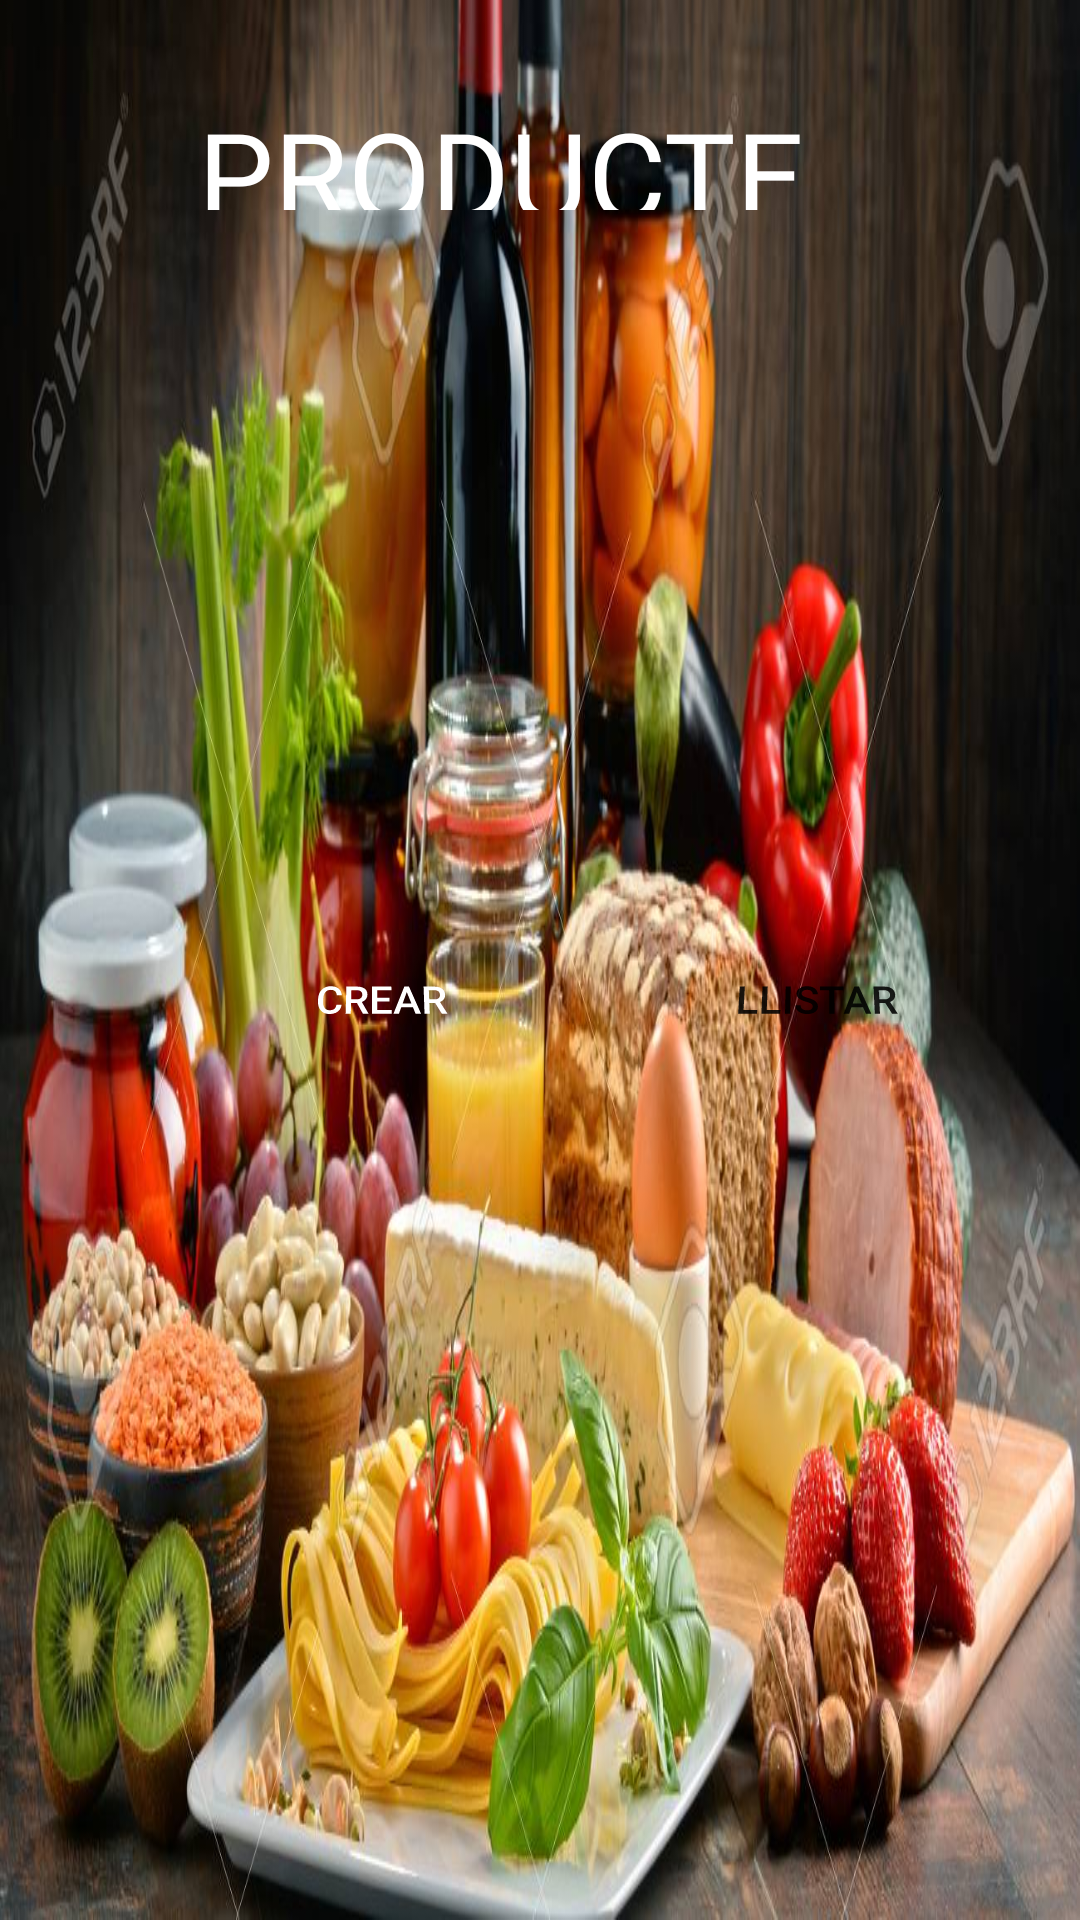

Reconstruct the res/layout file that produces this screen, plus the resources it refers to.
<!-- AndroidManifest.xml: application theme Theme.IServe -->
<!-- res/layout/activity_producte.xml -->
<?xml version="1.0" encoding="utf-8"?>
<RelativeLayout xmlns:android="http://schemas.android.com/apk/res/android"
    xmlns:app="http://schemas.android.com/apk/res-auto"
    xmlns:tools="http://schemas.android.com/tools"
    android:layout_width="match_parent"
    android:layout_height="match_parent"
    android:background="@drawable/productes"
    tools:context=".ProducteActivity">


    <TextView
        android:id="@+id/textView"
        android:layout_width="214dp"
        android:layout_height="39dp"
        android:layout_alignParentTop="true"
        android:layout_alignParentEnd="true"
        android:layout_centerHorizontal="true"
        android:layout_marginTop="31dp"
        android:layout_marginEnd="80dp"
        android:fontFamily="@font/aladin"
        android:text="PRODUCTES"
        android:textColor="@color/white"
        android:textSize="40dp" />

    <Button
        android:id="@+id/CrearProducteButton"
        android:layout_width="100dp"
        android:layout_height="100dp"
        android:layout_alignParentStart="true"
        android:layout_alignParentTop="true"
        android:layout_centerInParent="true"
        android:layout_gravity="center"
        android:layout_marginStart="77dp"
        android:layout_marginTop="283dp"
        android:text="Crear"
        android:background="@drawable/button_states"
        android:rotationX="25"
        android:textColor="@color/white"

        tools:layout_editor_absoluteX="161dp"
        tools:layout_editor_absoluteY="277dp" />

    <Button
        android:id="@+id/llistar_id"
        android:layout_width="100dp"
        android:layout_height="100dp"
        android:layout_alignParentStart="true"
        android:layout_alignParentTop="true"
        android:layout_centerInParent="true"
        android:layout_marginStart="222dp"
        android:layout_marginTop="283dp"
        android:background="@drawable/button_states"
        android:rotationX="25"
        android:text="Llistar"
        tools:layout_editor_absoluteX="158dp"
        tools:layout_editor_absoluteY="388dp" />

</RelativeLayout>
<!-- resources referenced by this layout -->
<resources>
  <!-- drawable productes: jpg bitmap (drawable, 153063 bytes) -->
  <style name="Theme.IServe" parent="Theme.MaterialComponents.DayNight.DarkActionBar">
          
          <item name="colorPrimary">@color/purple_500</item>
          <item name="colorPrimaryVariant">@color/purple_700</item>
          <item name="colorOnPrimary">@color/white</item>
          
          <item name="colorSecondary">@color/teal_200</item>
          <item name="colorSecondaryVariant">@color/teal_700</item>
          <item name="colorOnSecondary">@color/black</item>
          
          <item name="android:statusBarColor" tools:targetApi="l">?attr/colorPrimaryVariant</item>
          
      </style>
  <!-- not gathered from this repository: default colours our renderer supplied (Android Studio template values) -->
  <color name="purple_500">#FF6200EE</color>
  <color name="purple_700">#FF3700B3</color>
  <color name="teal_200">#FF03DAC5</color>
  <color name="teal_700">#FF018786</color>
  <color name="black">#FF000000</color>
  <color name="white">#FFFFFFFF</color>
</resources>
